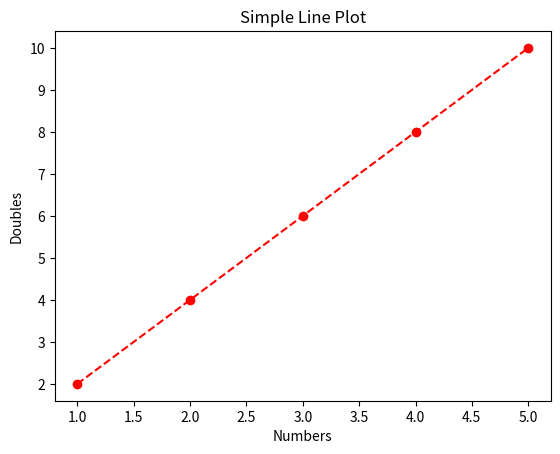

Write the Python code that produced this figure.
import matplotlib.pyplot as plt
import numpy as np

# Data
x = np.array([1, 2, 3, 4, 5])
y = np.array([2, 4, 6, 8, 10])

# Customized Line Plot
plt.plot(x, y, color="red", linestyle="--", marker="o")

# Title and Labels
plt.title("Simple Line Plot")
plt.xlabel("Numbers")
plt.ylabel("Doubles")

# Display the plot
plt.show()
